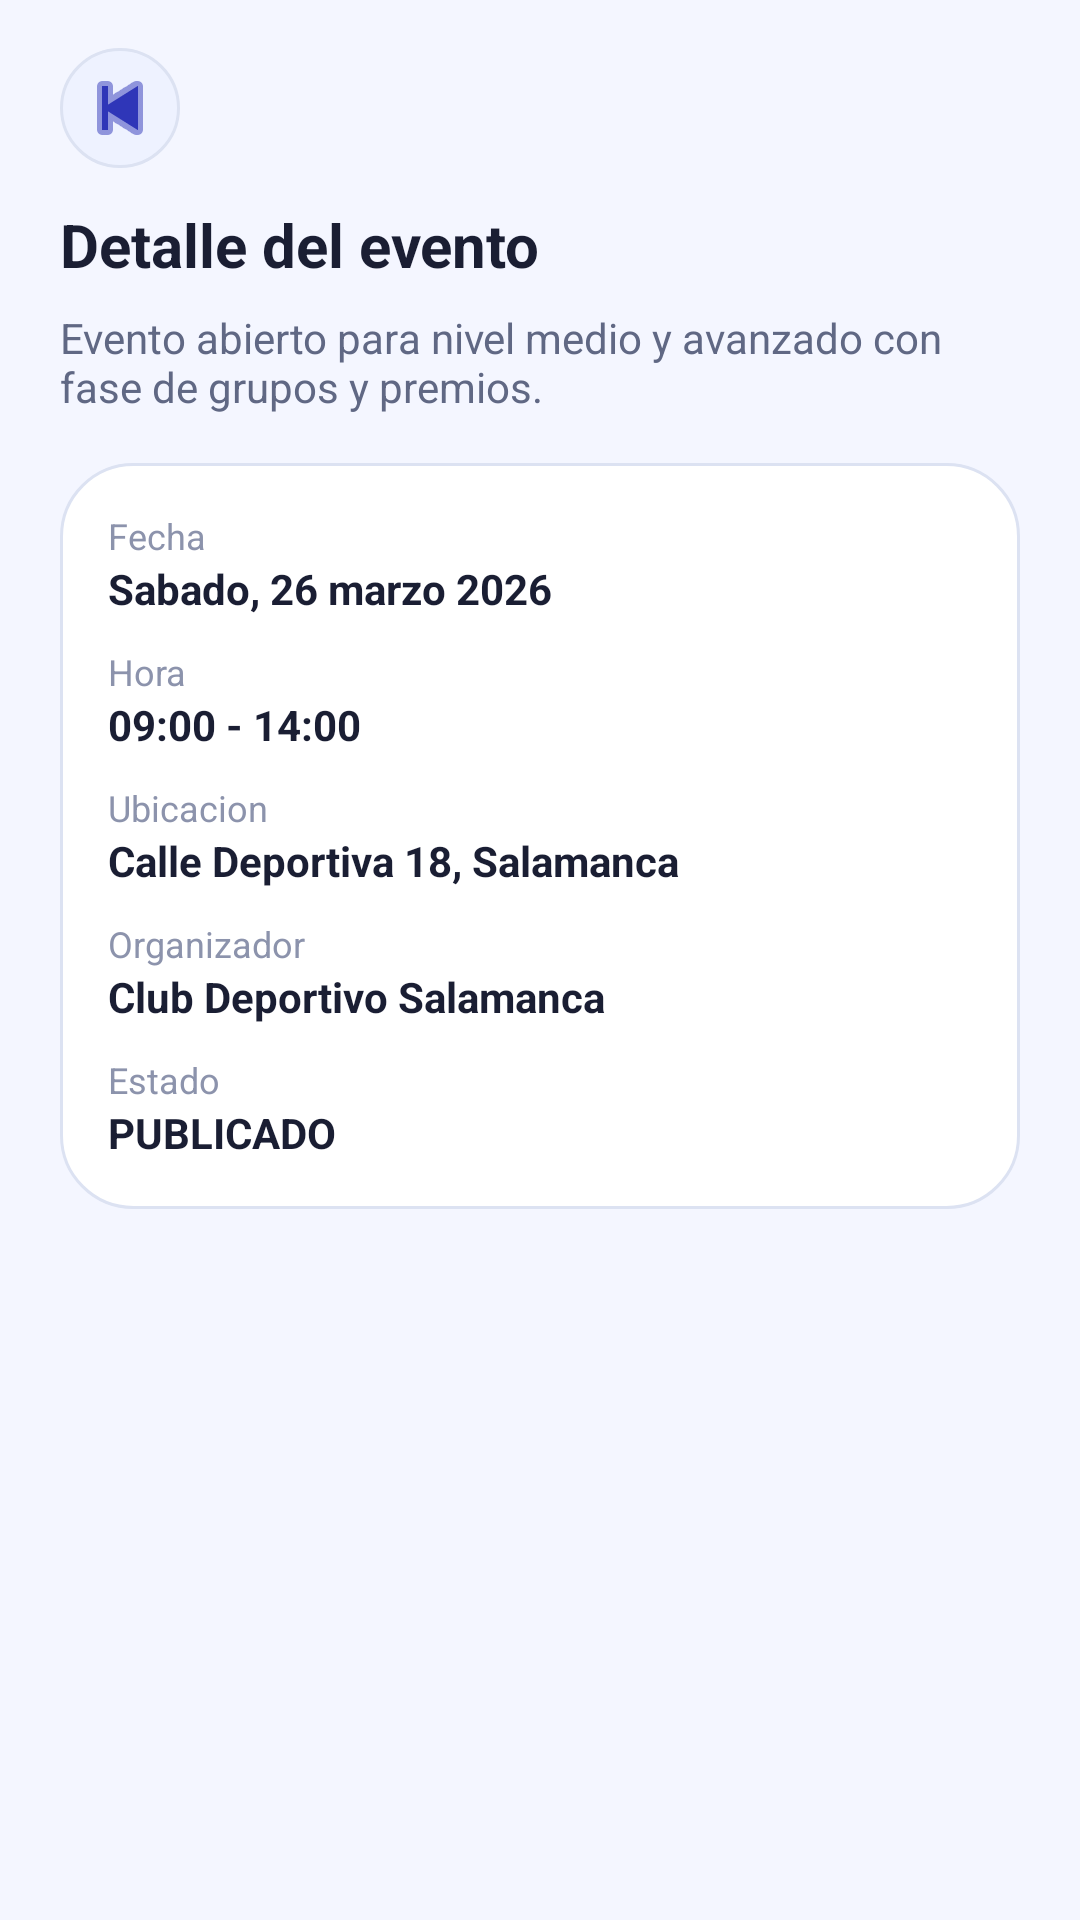

Produce the Android XML layout that renders to this screen, including the resource entries it uses.
<!-- AndroidManifest.xml: application theme Theme.ProyectoFinalApp -->
<!-- res/layout/detalle_evento_layout.xml -->
<?xml version="1.0" encoding="utf-8"?>
<androidx.constraintlayout.widget.ConstraintLayout xmlns:android="http://schemas.android.com/apk/res/android"
    xmlns:app="http://schemas.android.com/apk/res-auto"
    android:id="@+id/root_detalle_evento"
    android:layout_width="match_parent"
    android:layout_height="match_parent"
    android:background="@color/background_app">

    <ImageButton
        android:id="@+id/btn_volver_detalle_evento"
        android:layout_width="@dimen/icon_size_40"
        android:layout_height="@dimen/icon_size_40"
        android:layout_marginStart="@dimen/spacing_20"
        android:layout_marginTop="@dimen/spacing_16"
        android:background="@drawable/bg_icono_circulo_claro"
        android:contentDescription="@string/action_volver"
        android:padding="@dimen/spacing_10"
        android:src="@android:drawable/ic_media_previous"
        app:layout_constraintStart_toStartOf="parent"
        app:layout_constraintTop_toTopOf="parent"
        app:tint="@color/primary_brand_dark" />

    <androidx.core.widget.NestedScrollView
        android:id="@+id/scroll_detalle_evento"
        android:layout_width="0dp"
        android:layout_height="0dp"
        android:paddingStart="@dimen/spacing_20"
        android:paddingTop="@dimen/spacing_12"
        android:paddingEnd="@dimen/spacing_20"
        android:paddingBottom="@dimen/spacing_20"
        app:layout_constraintBottom_toBottomOf="parent"
        app:layout_constraintEnd_toEndOf="parent"
        app:layout_constraintStart_toStartOf="parent"
        app:layout_constraintTop_toBottomOf="@id/btn_volver_detalle_evento">

        <LinearLayout
            android:id="@+id/container_detalle_evento"
            android:layout_width="match_parent"
            android:layout_height="wrap_content"
            android:orientation="vertical">

            <TextView
                android:id="@+id/txt_titulo_detalle_evento"
                style="@style/Text.PlayMatch.SectionTitle"
                android:layout_width="match_parent"
                android:layout_height="wrap_content"
                android:text="@string/detalle_evento_titulo" />

            <TextView
                android:id="@+id/txt_descripcion_detalle_evento"
                style="@style/Text.PlayMatch.Body"
                android:layout_width="match_parent"
                android:layout_height="wrap_content"
                android:layout_marginTop="@dimen/spacing_8"
                android:text="@string/detalle_evento_descripcion" />

            <LinearLayout
                android:layout_width="match_parent"
                android:layout_height="wrap_content"
                android:layout_marginTop="@dimen/spacing_16"
                android:background="@drawable/bg_card_blanca"
                android:orientation="vertical"
                android:padding="@dimen/spacing_16">

                <TextView
                    android:layout_width="match_parent"
                    android:layout_height="wrap_content"
                    android:text="@string/label_fecha"
                    android:textColor="@color/text_tertiary"
                    android:textSize="@dimen/text_size_12" />

                <TextView
                    android:id="@+id/txt_fecha_detalle_evento"
                    style="@style/Text.PlayMatch.Body"
                    android:layout_width="match_parent"
                    android:layout_height="wrap_content"
                    android:text="@string/detalle_evento_fecha"
                    android:textColor="@color/text_primary"
                    android:textStyle="bold" />

                <TextView
                    android:layout_width="match_parent"
                    android:layout_height="wrap_content"
                    android:layout_marginTop="@dimen/spacing_10"
                    android:text="@string/label_hora"
                    android:textColor="@color/text_tertiary"
                    android:textSize="@dimen/text_size_12" />

                <TextView
                    android:id="@+id/txt_hora_detalle_evento"
                    style="@style/Text.PlayMatch.Body"
                    android:layout_width="match_parent"
                    android:layout_height="wrap_content"
                    android:text="@string/detalle_evento_hora"
                    android:textColor="@color/text_primary"
                    android:textStyle="bold" />

                <TextView
                    android:layout_width="match_parent"
                    android:layout_height="wrap_content"
                    android:layout_marginTop="@dimen/spacing_10"
                    android:text="@string/label_ubicacion"
                    android:textColor="@color/text_tertiary"
                    android:textSize="@dimen/text_size_12" />

                <TextView
                    android:id="@+id/txt_ubicacion_detalle_evento"
                    style="@style/Text.PlayMatch.Body"
                    android:layout_width="match_parent"
                    android:layout_height="wrap_content"
                    android:text="@string/detalle_evento_ubicacion"
                    android:textColor="@color/text_primary"
                    android:textStyle="bold" />

                <TextView
                    android:layout_width="match_parent"
                    android:layout_height="wrap_content"
                    android:layout_marginTop="@dimen/spacing_10"
                    android:text="@string/label_organizador"
                    android:textColor="@color/text_tertiary"
                    android:textSize="@dimen/text_size_12" />

                <TextView
                    android:id="@+id/txt_club_detalle_evento"
                    style="@style/Text.PlayMatch.Body"
                    android:layout_width="match_parent"
                    android:layout_height="wrap_content"
                    android:text="@string/detalle_evento_organizador"
                    android:textColor="@color/text_primary"
                    android:textStyle="bold" />

                <TextView
                    android:layout_width="match_parent"
                    android:layout_height="wrap_content"
                    android:layout_marginTop="@dimen/spacing_10"
                    android:text="@string/label_estado"
                    android:textColor="@color/text_tertiary"
                    android:textSize="@dimen/text_size_12" />

                <TextView
                    android:id="@+id/txt_estado_detalle_evento"
                    style="@style/Text.PlayMatch.Body"
                    android:layout_width="match_parent"
                    android:layout_height="wrap_content"
                    android:text="@string/evento_estado_publicado"
                    android:textColor="@color/text_primary"
                    android:textStyle="bold" />
            </LinearLayout>

        </LinearLayout>
    </androidx.core.widget.NestedScrollView>

</androidx.constraintlayout.widget.ConstraintLayout>
<!-- resources referenced by this layout -->
<resources>
  <color name="background_app">#F4F6FF</color>
  <color name="primary_brand_dark">#2F36B8</color>
  <color name="text_primary">#1A1E33</color>
  <color name="text_tertiary">#8C93AC</color>
  <dimen name="icon_size_40">40dp</dimen>
  <dimen name="spacing_10">10dp</dimen>
  <dimen name="spacing_12">12dp</dimen>
  <dimen name="spacing_16">16dp</dimen>
  <dimen name="spacing_20">20dp</dimen>
  <dimen name="spacing_8">8dp</dimen>
  <dimen name="text_size_12">12sp</dimen>
  <!-- drawable bg_card_blanca (drawable) -->
  ﻿<?xml version="1.0" encoding="utf-8"?>
  <shape xmlns:android="http://schemas.android.com/apk/res/android" android:shape="rectangle">
      <solid android:color="@color/surface_card" />
      <stroke
          android:width="@dimen/stroke_1"
          android:color="@color/border_light" />
      <corners android:radius="@dimen/radius_24" />
  </shape>
  <!-- drawable bg_icono_circulo_claro (drawable) -->
  ﻿<?xml version="1.0" encoding="utf-8"?>
  <shape xmlns:android="http://schemas.android.com/apk/res/android" android:shape="oval">
      <solid android:color="@color/surface_muted" />
      <stroke
          android:width="@dimen/stroke_1"
          android:color="@color/border_light" />
  </shape>
  <string name="action_volver">Volver</string>
  <string name="detalle_evento_descripcion">Evento abierto para nivel medio y avanzado con fase de grupos y premios.</string>
  <string name="detalle_evento_fecha">Sabado, 26 marzo 2026</string>
  <string name="detalle_evento_hora">09:00 - 14:00</string>
  <string name="detalle_evento_organizador">Club Deportivo Salamanca</string>
  <string name="detalle_evento_titulo">Detalle del evento</string>
  <string name="detalle_evento_ubicacion">Calle Deportiva 18, Salamanca</string>
  <string name="evento_estado_publicado">PUBLICADO</string>
  <string name="label_estado">Estado</string>
  <string name="label_fecha">Fecha</string>
  <string name="label_hora">Hora</string>
  <string name="label_organizador">Organizador</string>
  <string name="label_ubicacion">Ubicacion</string>
  <style name="Text.PlayMatch.Body">
          <item name="android:textColor">@color/text_secondary</item>
          <item name="android:textSize">@dimen/text_size_14</item>
      </style>
  <style name="Text.PlayMatch.SectionTitle">
          <item name="android:textColor">@color/text_primary</item>
          <item name="android:textStyle">bold</item>
          <item name="android:textSize">@dimen/text_size_20</item>
      </style>
  <style name="Theme.ProyectoFinalApp" parent="Base.Theme.ProyectoFinalApp" />
  <color name="surface_card">#FFFFFF</color>
  <dimen name="stroke_1">1dp</dimen>
  <color name="border_light">#DCE2F2</color>
  <dimen name="radius_24">24dp</dimen>
  <color name="surface_muted">#EEF2FF</color>
  <color name="text_secondary">#606884</color>
  <dimen name="text_size_14">14sp</dimen>
  <dimen name="text_size_20">20sp</dimen>
  <style name="Base.Theme.ProyectoFinalApp" parent="Theme.Material3.DayNight.NoActionBar">
          
          
      </style>
</resources>
